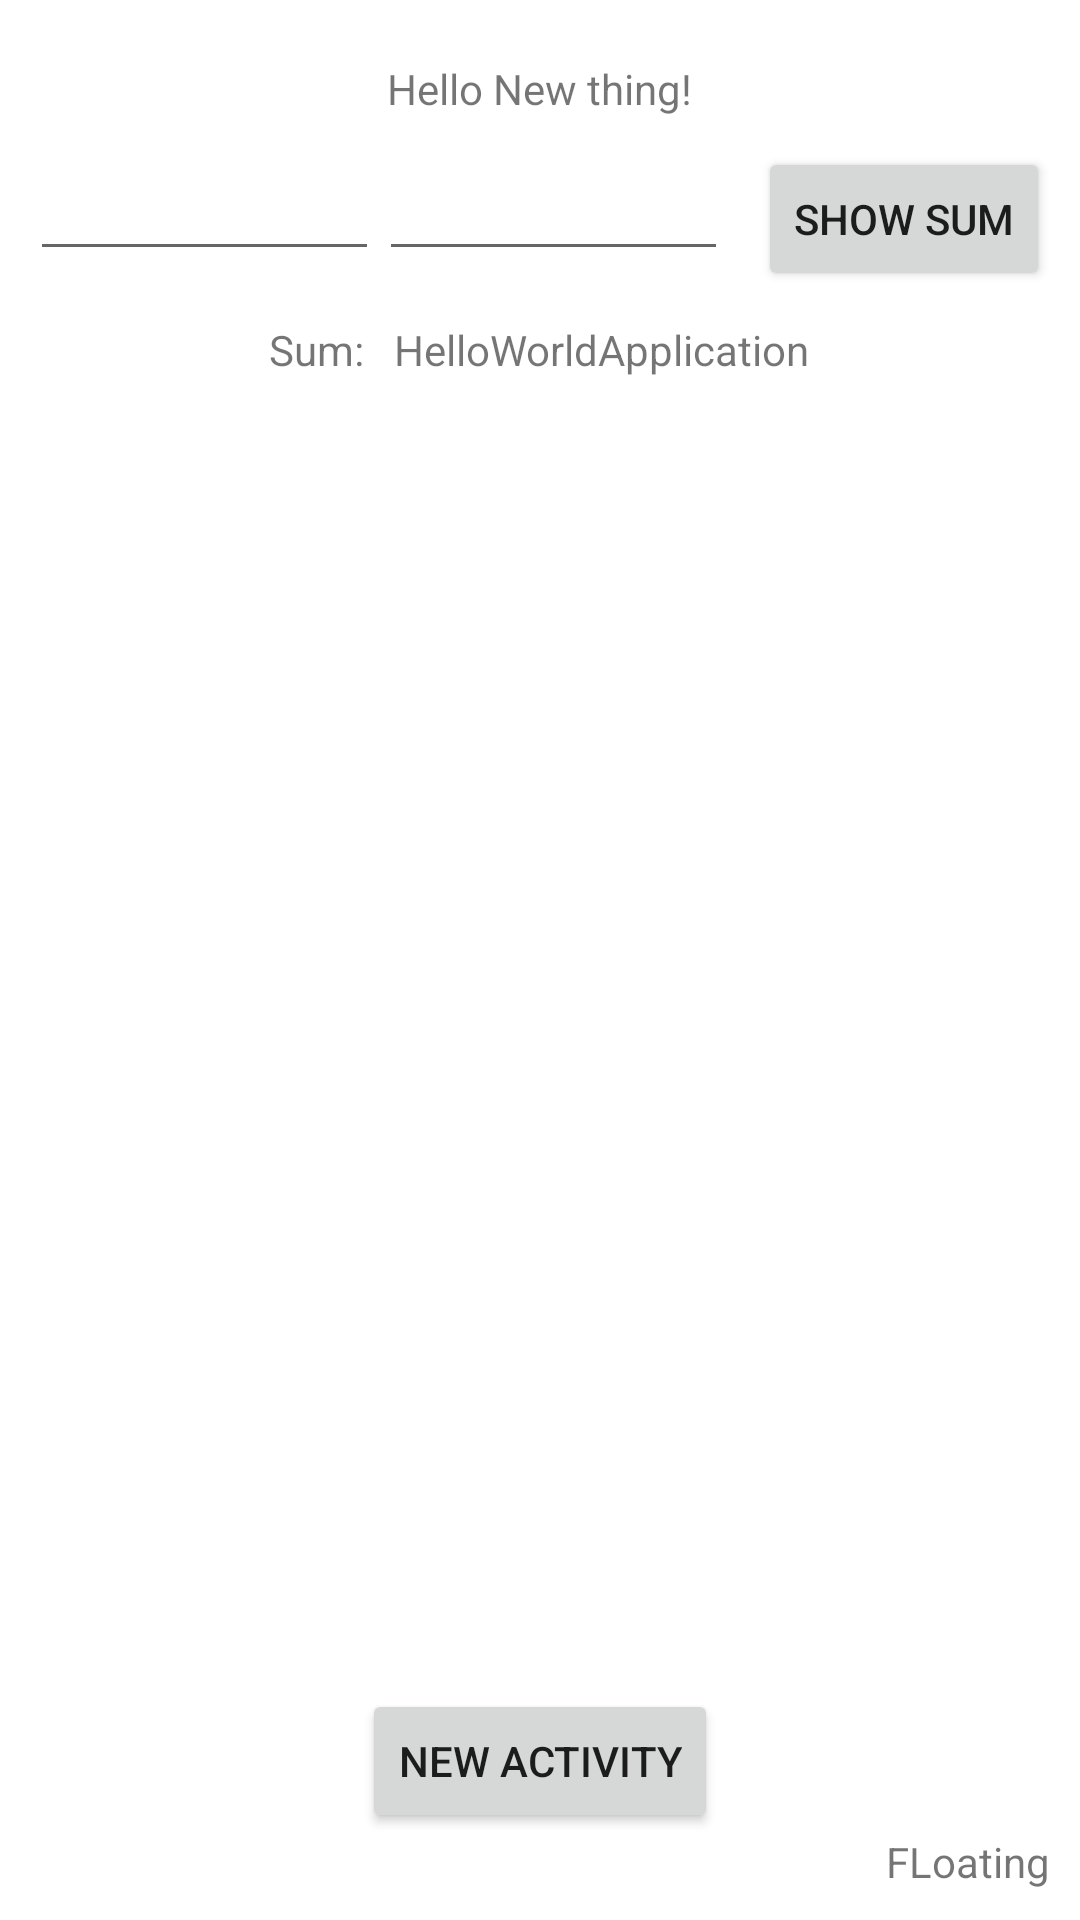

Android layout source for this screen:
<!-- AndroidManifest.xml: application theme Theme.HelloWorldApplication -->
<!-- res/layout/activity_main.xml -->
<?xml version="1.0" encoding="utf-8"?>
<LinearLayout xmlns:android="http://schemas.android.com/apk/res/android"
    xmlns:tools="http://schemas.android.com/tools"
    android:layout_width="match_parent"
    android:layout_height="match_parent"
    android:orientation="vertical"
    android:padding="10dp"
    android:gravity="end"
    tools:context=".MainActivity">

    <TextView
        android:id="@+id/title"
        android:padding="10dp"
        android:layout_gravity="center"
        android:layout_width="wrap_content"
        android:layout_height="wrap_content"
        android:text="@string/app_content" />


    <LinearLayout
        android:layout_width="match_parent"
        android:layout_height="wrap_content"
        android:orientation="horizontal">






        <EditText
            android:id="@+id/num1"
            android:layout_width="wrap_content"
            android:layout_height="wrap_content"
            android:layout_weight="0.5"
            android:inputType="number" />

        <EditText
            android:id="@+id/num2"
            android:layout_width="wrap_content"
            android:layout_height="wrap_content"
            android:layout_weight="0.5"
            android:inputType="number" />

        <Button
            android:id="@+id/addButton"
            android:layout_width="wrap_content"
            android:layout_height="wrap_content"
            android:layout_marginLeft="10dp"
            android:text="Show Sum" />

    </LinearLayout>


    <LinearLayout
        android:layout_width="match_parent"
        android:layout_height="wrap_content"
        android:gravity="center"
        android:orientation="horizontal"
        android:padding="10dp">

        <TextView
            android:layout_width="wrap_content"
            android:layout_height="wrap_content"
            android:layout_marginRight="10dp"
            android:text="Sum:" />

        <TextView
            android:id="@+id/sumTextView"
            android:layout_width="wrap_content"
            android:layout_height="wrap_content"
            android:text="@string/app_name" />
    </LinearLayout>

    <FrameLayout
        android:layout_weight="1"
        android:layout_width="match_parent"
        android:layout_height="0dp" />

    <Button
        android:id="@+id/new_activity"
        android:layout_width="wrap_content"
        android:layout_height="wrap_content"
        android:layout_gravity="bottom|center"
        android:text="New Activity" />

    <RelativeLayout
        android:layout_width="wrap_content"
        android:layout_height="wrap_content">
        <TextView
            android:layout_width="wrap_content"
            android:layout_height="wrap_content"
            android:text="FLoating" />
    </RelativeLayout>

</LinearLayout>
<!-- resources referenced by this layout -->
<resources>
  <string name="app_content">Hello New thing!</string>
  <string name="app_name">HelloWorldApplication</string>
  <style name="Theme.HelloWorldApplication" parent="Theme.MaterialComponents.DayNight.DarkActionBar">
          
          <item name="colorPrimary">@color/purple_500</item>
          <item name="colorPrimaryVariant">@color/purple_700</item>
          <item name="colorOnPrimary">@color/white</item>
          
          <item name="colorSecondary">@color/teal_200</item>
          <item name="colorSecondaryVariant">@color/teal_700</item>
          <item name="colorOnSecondary">@color/black</item>
          
          <item name="android:statusBarColor" tools:targetApi="l">?attr/colorPrimaryVariant</item>
          
      </style>
  <color name="purple_500">#FF6200EE</color>
  <color name="purple_700">#FF3700B3</color>
  <color name="white">#FFFFFFFF</color>
  <color name="teal_200">#FF03DAC5</color>
  <color name="teal_700">#FF018786</color>
  <color name="black">#FF000000</color>
</resources>
